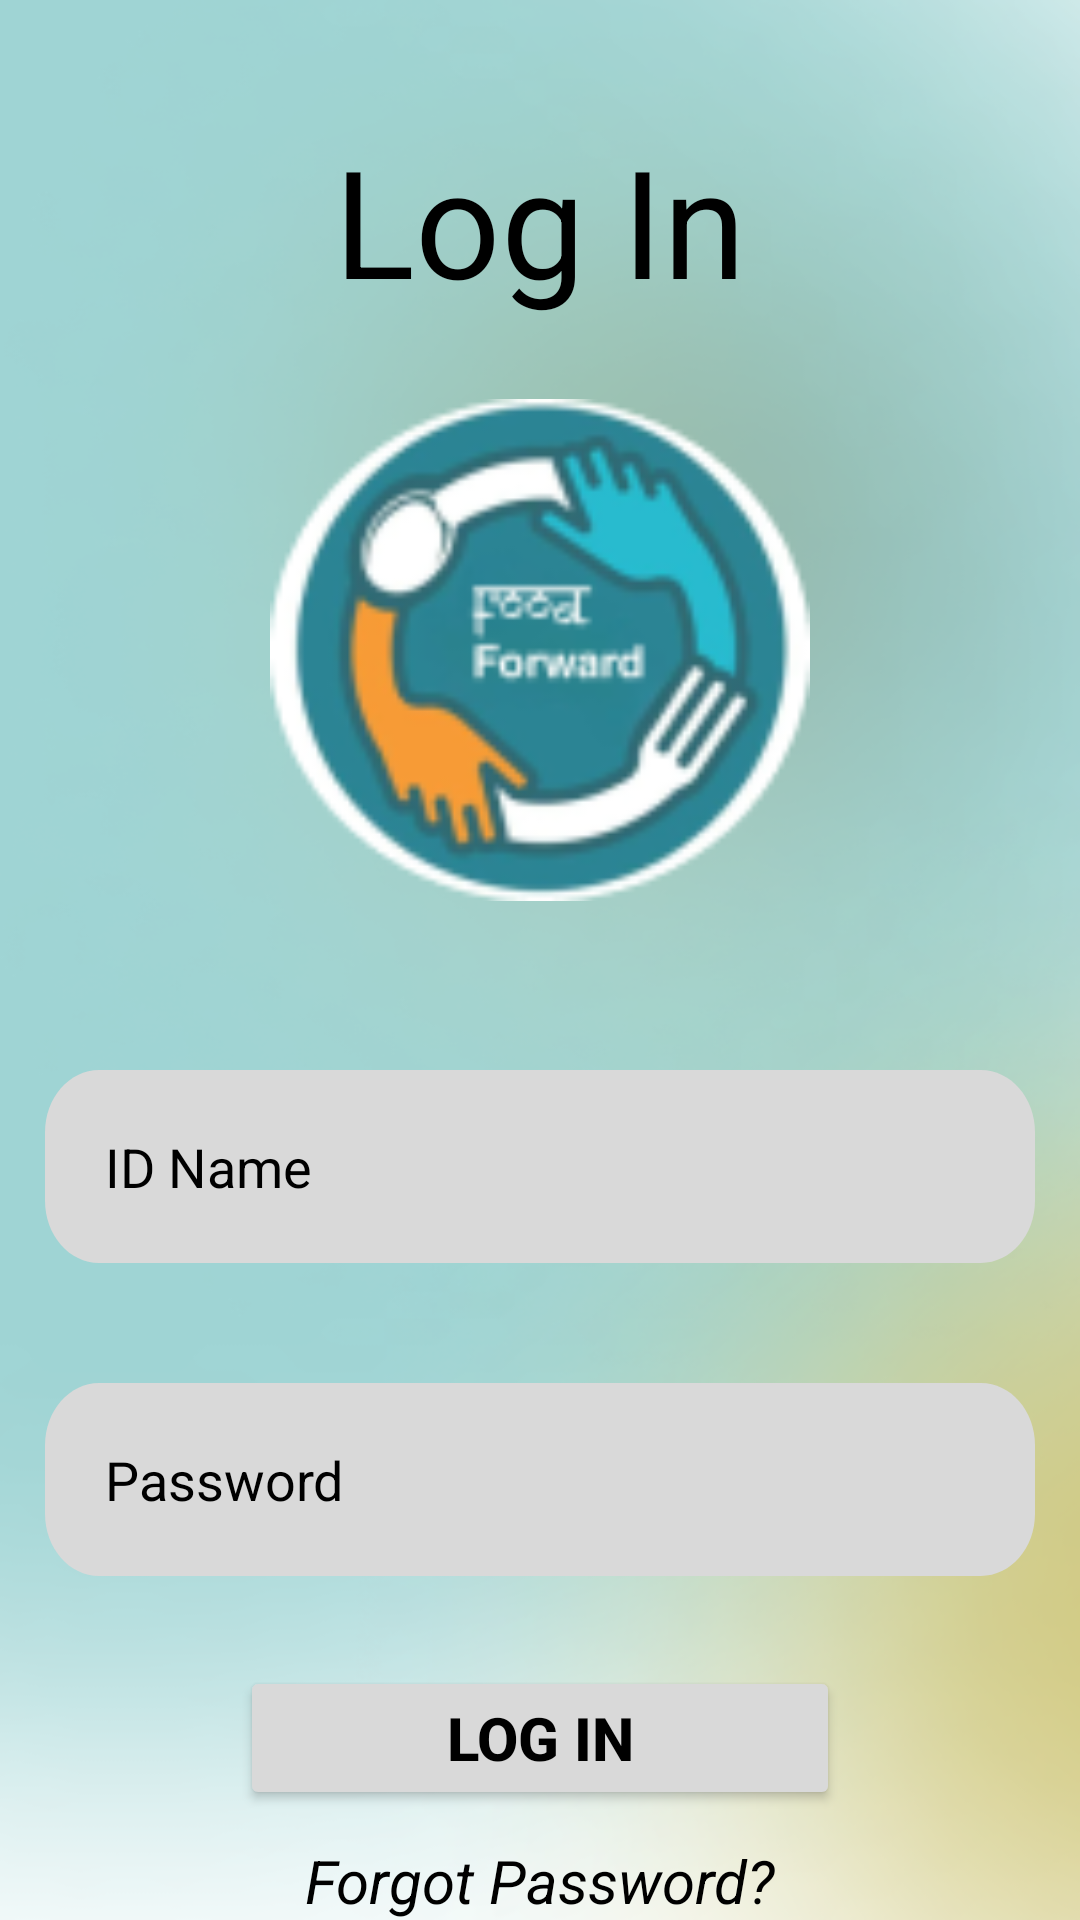

This screen was rendered from an Android layout file. Write that file and the resources it references.
<!-- AndroidManifest.xml: application theme Theme.FoodCollection -->
<!-- res/layout/activity_login_page.xml -->
<?xml version="1.0" encoding="utf-8"?>
<androidx.constraintlayout.widget.ConstraintLayout xmlns:android="http://schemas.android.com/apk/res/android"
    xmlns:app="http://schemas.android.com/apk/res-auto"
    xmlns:tools="http://schemas.android.com/tools"
    android:layout_width="match_parent"
    android:layout_height="match_parent"
    android:background="@drawable/sign_up_bg"
    tools:context=".LoginPage">

    <TextView
        android:id="@+id/login_tt"
        android:layout_width="wrap_content"
        android:layout_height="wrap_content"
        android:text="Log In"
        android:layout_marginTop="40dp"
        android:textSize="50sp"
        android:textColor="@color/black"
        app:layout_constraintEnd_toEndOf="parent"
        app:layout_constraintStart_toStartOf="parent"
        app:layout_constraintTop_toTopOf="parent" />

    <ImageView
        android:id="@+id/logo_img2"
        android:layout_width="180dp"
        android:layout_height="180dp"
        android:layout_marginTop="20dp"
        android:src="@drawable/logo"
        app:layout_constraintEnd_toEndOf="parent"
        app:layout_constraintStart_toStartOf="parent"
        app:layout_constraintTop_toBottomOf="@+id/login_tt" />

    <EditText
        android:id="@+id/et_8"
        android:layout_width="match_parent"
        android:layout_height="wrap_content"
        android:layout_marginHorizontal="15dp"
        android:layout_marginTop="50dp"
        android:background="@drawable/round_et"
        android:hint="ID Name"
        android:padding="20dp"
        android:textColorHint="@color/black"
        app:layout_constraintEnd_toEndOf="parent"
        app:layout_constraintStart_toStartOf="parent"
        app:layout_constraintTop_toBottomOf="@+id/logo_img2" />

    <EditText
        android:id="@+id/et_9"
        android:layout_width="match_parent"
        android:layout_height="wrap_content"
        app:layout_constraintTop_toBottomOf="@+id/et_8"
        android:layout_marginTop="40dp"
        android:background="@drawable/round_et"
        android:hint="Password"
        android:textColorHint="@color/black"
        android:padding="20dp"
        android:layout_marginHorizontal="15dp"
        />

    <Button
        android:id="@+id/login_bt"
        android:layout_width="match_parent"
        android:layout_height="wrap_content"
        android:layout_marginTop="30dp"
        android:text="Log In"
        android:textStyle="bold"
        android:textSize="20dp"
        android:textColor="@color/black"
        app:layout_constraintEnd_toEndOf="parent"
        android:layout_marginHorizontal="80dp"
        android:backgroundTint="#D9D9D9"
        app:layout_constraintStart_toStartOf="parent"
        app:layout_constraintTop_toBottomOf="@id/et_9" />

    <TextView
        android:id="@+id/sign_tt"
        android:layout_width="wrap_content"
        android:layout_height="wrap_content"
        android:text="Forgot Password?"
        android:textColor="@color/black"
        app:layout_constraintEnd_toEndOf="parent"
        android:textSize="20sp"
        android:textStyle="italic"
        android:layout_marginTop="10dp"
        app:layout_constraintStart_toStartOf="parent"
        app:layout_constraintTop_toBottomOf="@id/login_bt" />

    <TextView
        android:id="@+id/sign_tt3"
        android:layout_width="wrap_content"
        android:layout_height="wrap_content"
        android:text="Don't Have an Account? Sign In"
        android:textColor="@color/black"
        app:layout_constraintEnd_toEndOf="parent"
        android:textSize="20sp"
        android:textStyle="italic"
        android:layout_marginTop="10dp"
        app:layout_constraintStart_toStartOf="parent"
        app:layout_constraintTop_toBottomOf="@id/sign_tt" />

    <RelativeLayout
        android:id="@+id/relative_1"
        android:layout_width="wrap_content"
        android:layout_height="wrap_content"
        android:layout_marginTop="30dp"
        app:layout_constraintEnd_toEndOf="parent"
        app:layout_constraintStart_toStartOf="parent"
        android:orientation="horizontal"
        app:layout_constraintTop_toBottomOf="@id/sign_tt3">

        <View
            android:id="@+id/line_l"
            android:layout_width="180dp"
            android:layout_height="1dp"
            android:background="@color/black"

            />

        <View
            android:layout_width="180dp"
            android:layout_height="1dp"
            android:background="@color/black"
            android:layout_marginStart="10dp"
            android:layout_toEndOf="@id/line_l"
            />
    </RelativeLayout>

    <RelativeLayout
        android:layout_width="wrap_content"
        android:layout_height="wrap_content"
        android:layout_marginTop="40dp"
        android:background="#D9D9D9"
        app:layout_constraintEnd_toEndOf="parent"
        app:layout_constraintStart_toStartOf="parent"
        app:layout_constraintTop_toBottomOf="@id/relative_1">

    <TextView
        android:layout_width="wrap_content"
        android:layout_height="wrap_content"
        android:text="  Log In with Google"
        android:textSize="30sp"
        android:paddingVertical="7dp"
        android:paddingHorizontal="10dp"
        android:drawableStart="@drawable/google"
        />
    </RelativeLayout>


</androidx.constraintlayout.widget.ConstraintLayout>
<!-- resources referenced by this layout -->
<resources>
  <!-- drawable google: png bitmap (drawable, 2027 bytes) -->
  <!-- drawable logo: png bitmap (drawable, 16198 bytes) -->
  <!-- drawable round_et (drawable) -->
  <?xml version="1.0" encoding="utf-8"?>
  <vector xmlns:android="http://schemas.android.com/apk/res/android"
      android:width="366dp"
      android:height="62dp"
      android:viewportWidth="366"
      android:viewportHeight="62">
      <path
          android:fillColor="#FFD9D9D9"
          android:pathData="M0 20C0 8.95 8.95 0 20 0h326c11.05 0 20 8.95 20 20v22c0 11.05-8.95 20-20 20H20C8.95 62 0 53.05 0 42V20Z"/>
  </vector>
  <!-- drawable sign_up_bg: png bitmap (drawable, 163276 bytes) -->
  <style name="Theme.FoodCollection" parent="Base.Theme.FoodCollection" />
  <style name="Base.Theme.FoodCollection" parent="Theme.Material3.DayNight.NoActionBar">
          
          
      </style>
  <!-- not gathered from this repository: default colours our renderer supplied (Android Studio template values) -->
  <color name="black">#FF000000</color>
</resources>
